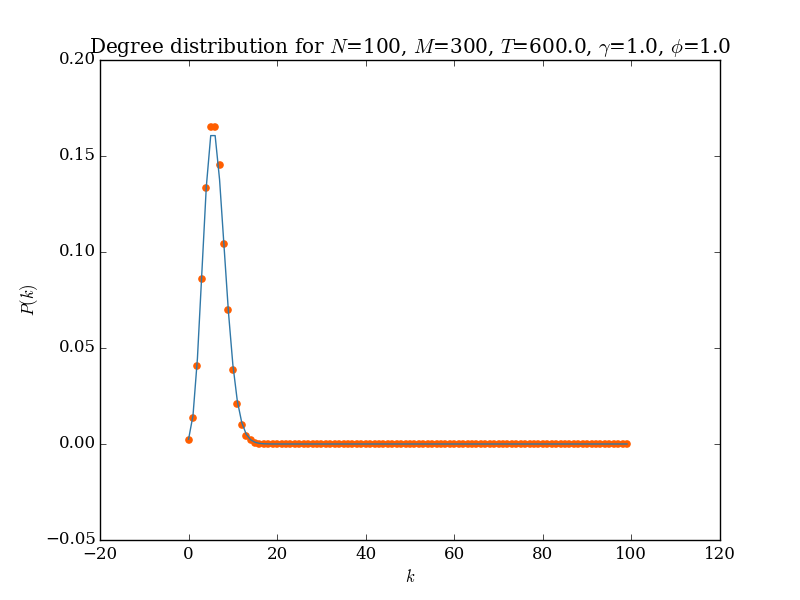

The data file committed next to this chart (first rows):
k; 0; 1; 2; 3; 4; 5; 6; 7; 8; 9; 10; 11; 12; 13; 14; 15; 16; 17; 18; 19; 20; 21; 22
y; 66.0; 458.0; 1355; 2864; 4450; 5508; 5513; 4845; 3471; 2334; 1283; 702.0; 324.0; 135.0; 63.0; 21.0; 2.0; 3.0; 1.0; 0.0; 2.0; 0.0; 0.0
